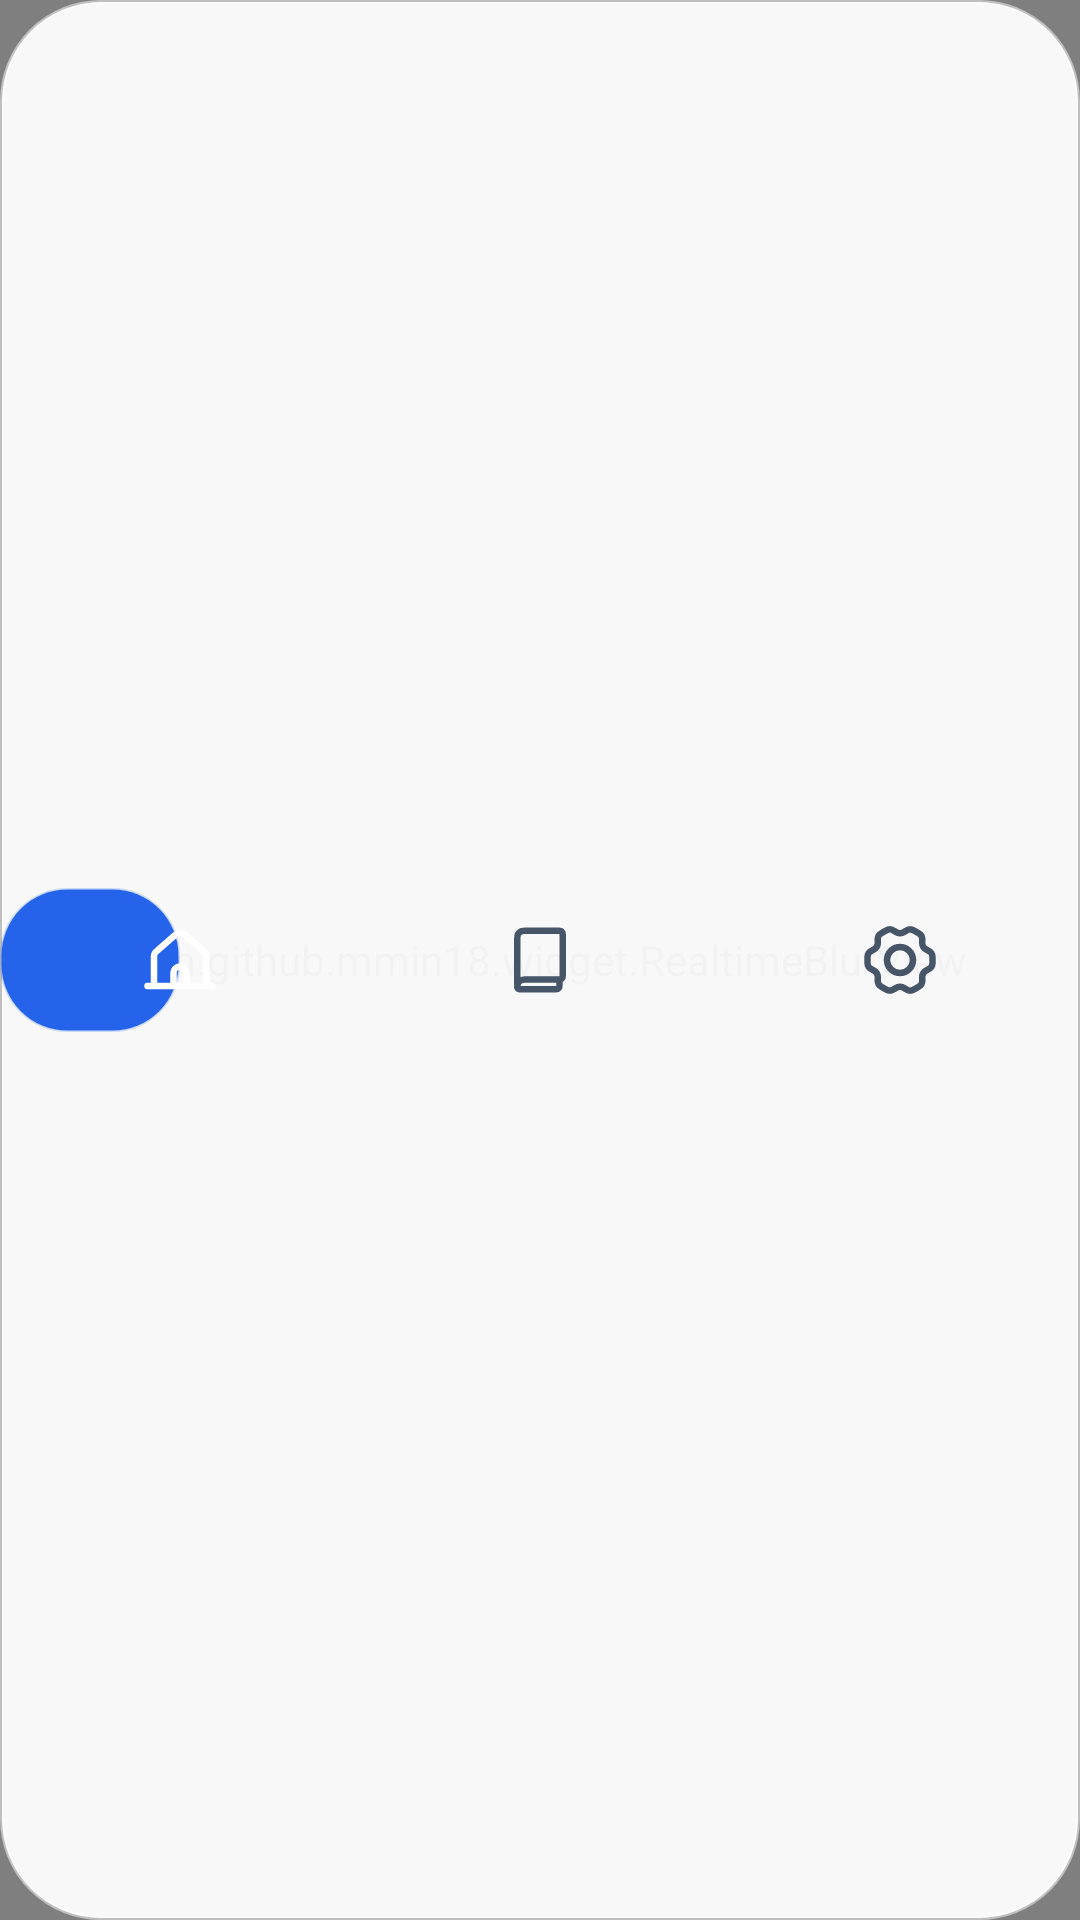

The Android layout XML behind this screen, and the referenced resources:
<!-- AndroidManifest.xml: application theme Theme.OzbekTiliningIzohliUgati -->
<!-- res/layout/layout_liquid_bottom_bar.xml -->
<?xml version="1.0" encoding="utf-8"?>
<FrameLayout xmlns:android="http://schemas.android.com/apk/res/android"
    xmlns:app="http://schemas.android.com/apk/res-auto"
    android:layout_width="match_parent"
    android:layout_height="64dp"
    android:layout_marginStart="24dp"
    android:layout_marginEnd="24dp"
    android:layout_marginBottom="20dp">

    <com.github.mmin18.widget.RealtimeBlurView
        android:layout_width="match_parent"
        android:layout_height="match_parent"
        app:realtimeBlurRadius="20dp"
        app:realtimeOverlayColor="#40FFFFFF" />

    <View
        android:layout_width="match_parent"
        android:layout_height="match_parent"
        android:background="@drawable/bg_glass_border" />

    <View
        android:id="@+id/animatedIndicator"
        android:layout_width="60dp"
        android:layout_height="48dp"
        android:layout_gravity="center_vertical"
        android:background="@drawable/bg_active_indicator" />

    <com.google.android.material.bottomnavigation.BottomNavigationView
        android:id="@+id/bottomNavigationView"
        android:layout_width="match_parent"
        android:layout_height="match_parent"
        android:background="@android:color/transparent"
        app:elevation="0dp"
        app:itemIconSize="26dp"
        app:itemIconTint="@color/nav_item_color"
        app:itemActiveIndicatorStyle="@style/BottomNavActiveIndicator"
        app:itemRippleColor="@android:color/transparent"
        app:labelVisibilityMode="unlabeled"
        app:menu="@menu/menu_app" />

</FrameLayout>
<!-- resources referenced by this layout -->
<resources>
  <!-- drawable bg_active_indicator (drawable) -->
  <?xml version="1.0" encoding="utf-8"?>
  <shape xmlns:android="http://schemas.android.com/apk/res/android"
      android:shape="rectangle">
      <solid android:color="@color/nav_indicator_bg" />
      <corners android:radius="22dp" />
      <stroke
          android:width="1dp"
          android:color="@color/nav_indicator_border" />
  </shape>
  <!-- drawable bg_glass_border (drawable) -->
  <?xml version="1.0" encoding="utf-8"?>
  <shape xmlns:android="http://schemas.android.com/apk/res/android"
      android:shape="rectangle">
      <solid android:color="@color/nav_glass_bg" />
      <corners android:radius="33dp" />
      <stroke
          android:width="1.2dp"
          android:color="@color/nav_glass_border" />
  </shape>
  <style name="BottomNavActiveIndicator" parent="Widget.Material3.BottomNavigationView.ActiveIndicator">
          <item name="android:color">@android:color/transparent</item>
          <item name="android:width">0dp</item>
          <item name="android:height">0dp</item>
      </style>
  <style name="Theme.OzbekTiliningIzohliUgati" parent="Base.Theme.OzbekTiliningIzohliUgati" />
  <color name="nav_indicator_bg">#2563EB</color>
  <color name="nav_indicator_border">#332563EB</color>
  <color name="nav_glass_bg">#F2FFFFFF</color>
  <color name="nav_glass_border">#80FFFFFF</color>
  <style name="Base.Theme.OzbekTiliningIzohliUgati" parent="Theme.Material3.DayNight.NoActionBar">
  
          <item name="colorPrimary">@color/primary_blue</item>
          <item name="colorPrimaryVariant">@color/primary_blue_dark</item>
          <item name="colorOnPrimary">@color/white</item>
  
          <item name="colorSurface">@color/surface</item>
          <item name="colorOnSurface">@color/text_primary</item>
  
          <item name="android:colorBackground">@color/background</item>
          <item name="android:statusBarColor">@color/header_blue</item>
          <item name="android:windowLightStatusBar">false</item>
  
          <item name="android:navigationBarColor">@color/surface</item>
          <item name="android:windowLightNavigationBar">true</item>
  
          <item name="bottomNavigationStyle">
              @style/Widget.App.BottomNavigationView
          </item>
  
      </style>
  <color name="primary_blue">#2563EB</color>
  <color name="primary_blue_dark">#1D4ED8</color>
  <color name="white">#FFFFFFFF</color>
  <color name="surface">#FFFFFF</color>
  <color name="text_primary">#172033</color>
  <color name="background">#F6F8FC</color>
  <color name="header_blue">#152E65</color>
  <style name="Widget.App.BottomNavigationView" parent="Widget.Material3.BottomNavigationView">
  
          <item name="itemBackground">@android:color/transparent</item>
  
      </style>
</resources>
